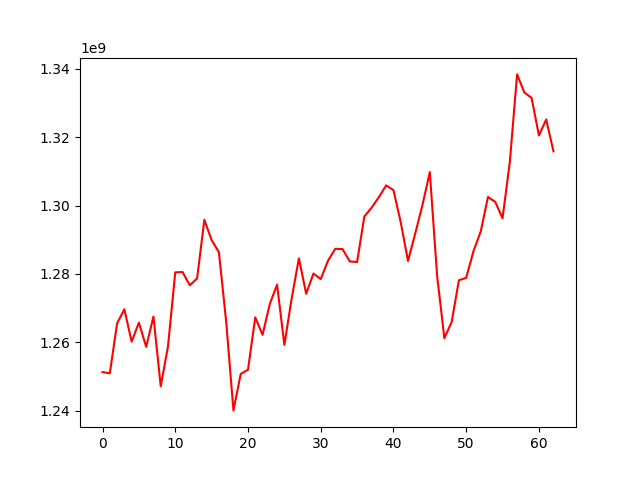

Source data for this figure (header and first rows):
, 0
0, 1251293007
1, 1250921799
2, 1265509106
3, 1269655263
4, 1260178362
5, 1265751925
6, 1258660348
7, 1267537669
8, 1247126774
9, 1258800251
10, 1280471281
11, 1280550821
12, 1276680765
13, 1278676401
14, 1295811337
15, 1289876364
16, 1286358297
17, 1266006673
18, 1240075834
19, 1250743639
20, 1251969930
21, 1267306291
22, 1262169401
23, 1271215280
24, 1276858888
25, 1259219885
26, 1272768926
27, 1284556295
28, 1274192065
29, 1280102096
30, 1278472920
31, 1283866481
32, 1287338596
33, 1287252233
34, 1283648010
35, 1283482942
36, 1296801810
37, 1299391978
38, 1302470673
39, 1305889055
40, 1304508158
41, 1295115300
42, 1283776982
43, 1291864981
44, 1300243722
45, 1309775906
46, 1279503896
47, 1261185772
48, 1265903557
49, 1278151033
50, 1278842343
51, 1286626075
52, 1292398053
53, 1302502923
54, 1301044980
55, 1296292930
56, 1312728630
57, 1338360639
58, 1333064072
59, 1331475531
... 3 more rows
